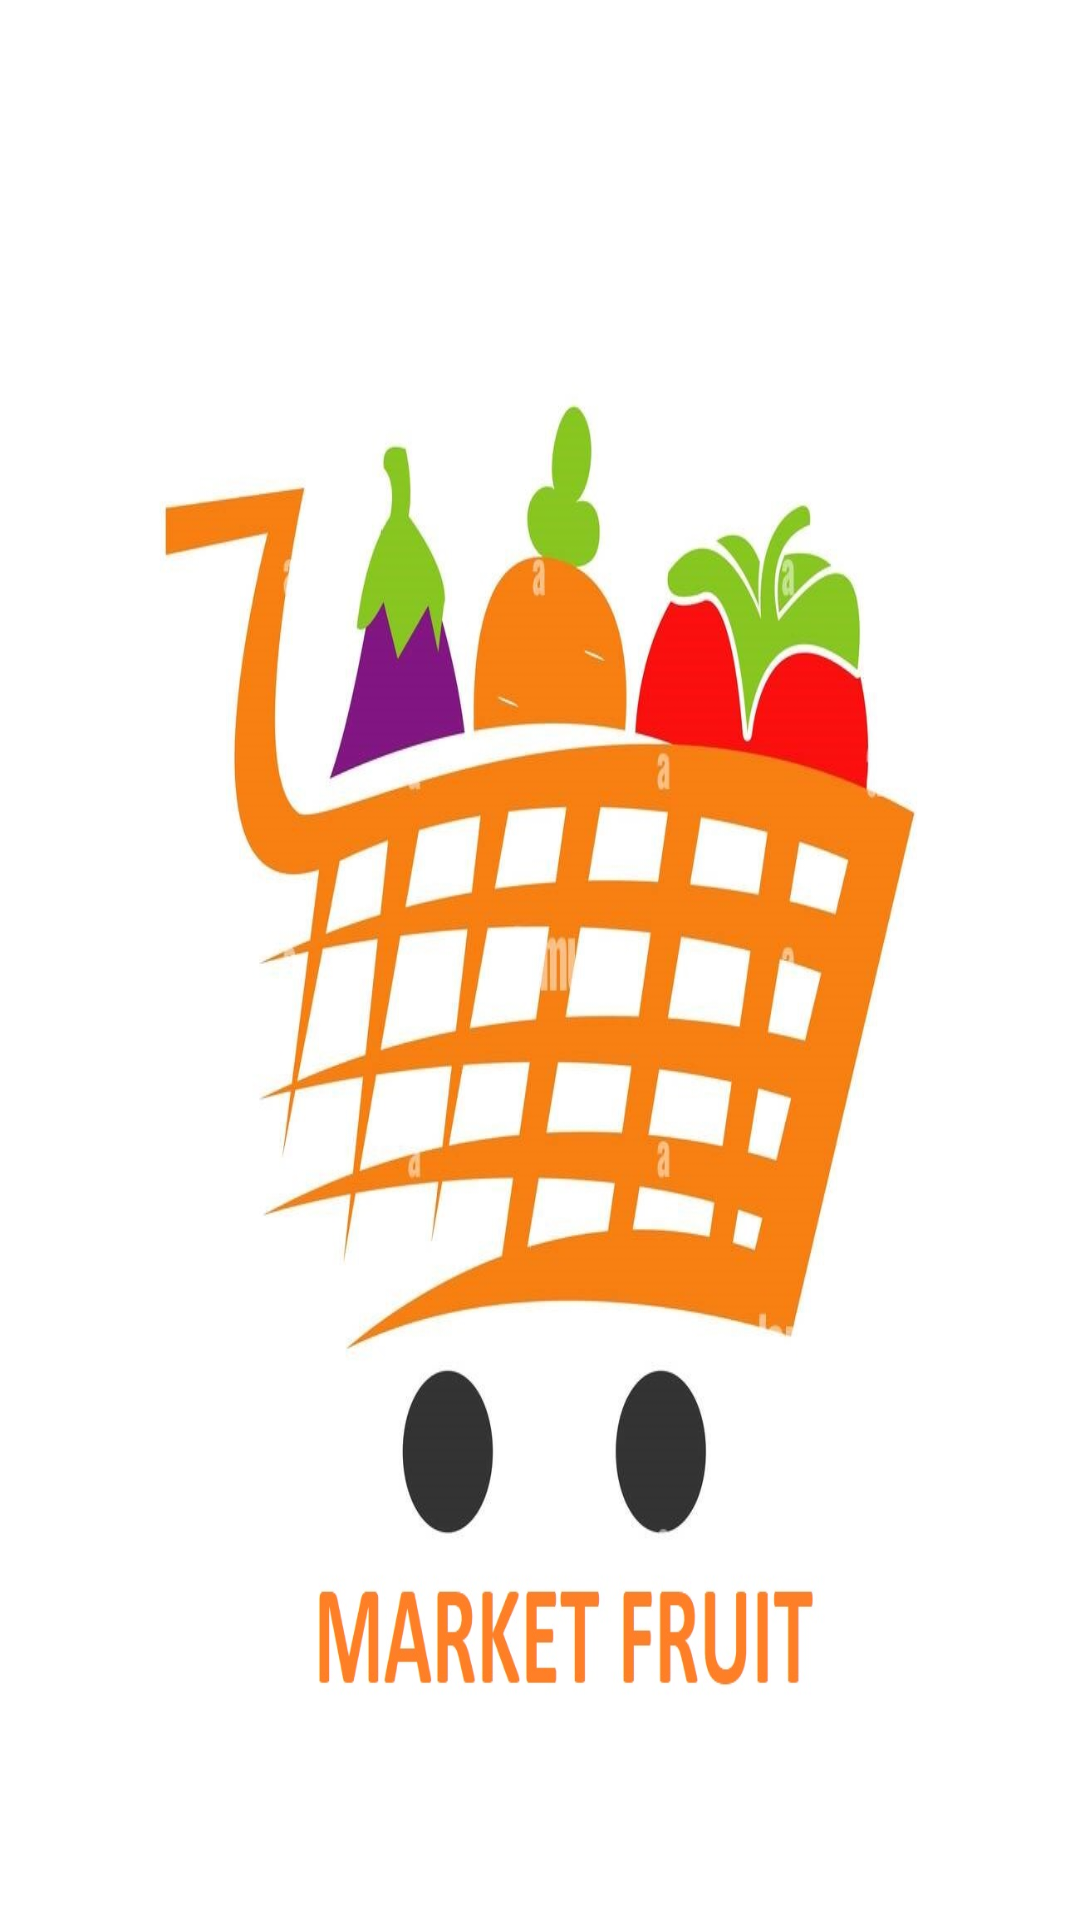

The Android layout XML behind this screen, and the referenced resources:
<!-- AndroidManifest.xml: application theme Theme.MarketFruit -->
<!-- res/layout/activity_main.xml -->
<?xml version="1.0" encoding="utf-8"?>
<RelativeLayout xmlns:android="http://schemas.android.com/apk/res/android"
    xmlns:app="http://schemas.android.com/apk/res-auto"
    xmlns:tools="http://schemas.android.com/tools"
    android:id="@+id/main"
    android:layout_width="match_parent"
    android:layout_height="match_parent"
    tools:context=".MainActivity"
    android:background="@drawable/logofrutas">



</RelativeLayout>
<!-- resources referenced by this layout -->
<resources>
  <!-- drawable logofrutas: jpg bitmap (drawable, 119085 bytes) -->
  <style name="Theme.MarketFruit" parent="Base.Theme.MarketFruit" />
  <style name="Base.Theme.MarketFruit" parent="Theme.AppCompat.DayNight.NoActionBar">
          <item name="colorPrimary">@color/black</item>
          <item name="colorSecondary">@color/white</item>
      </style>
  <color name="black">#FF5722</color>
  <color name="white">#F1C98D</color>
</resources>
